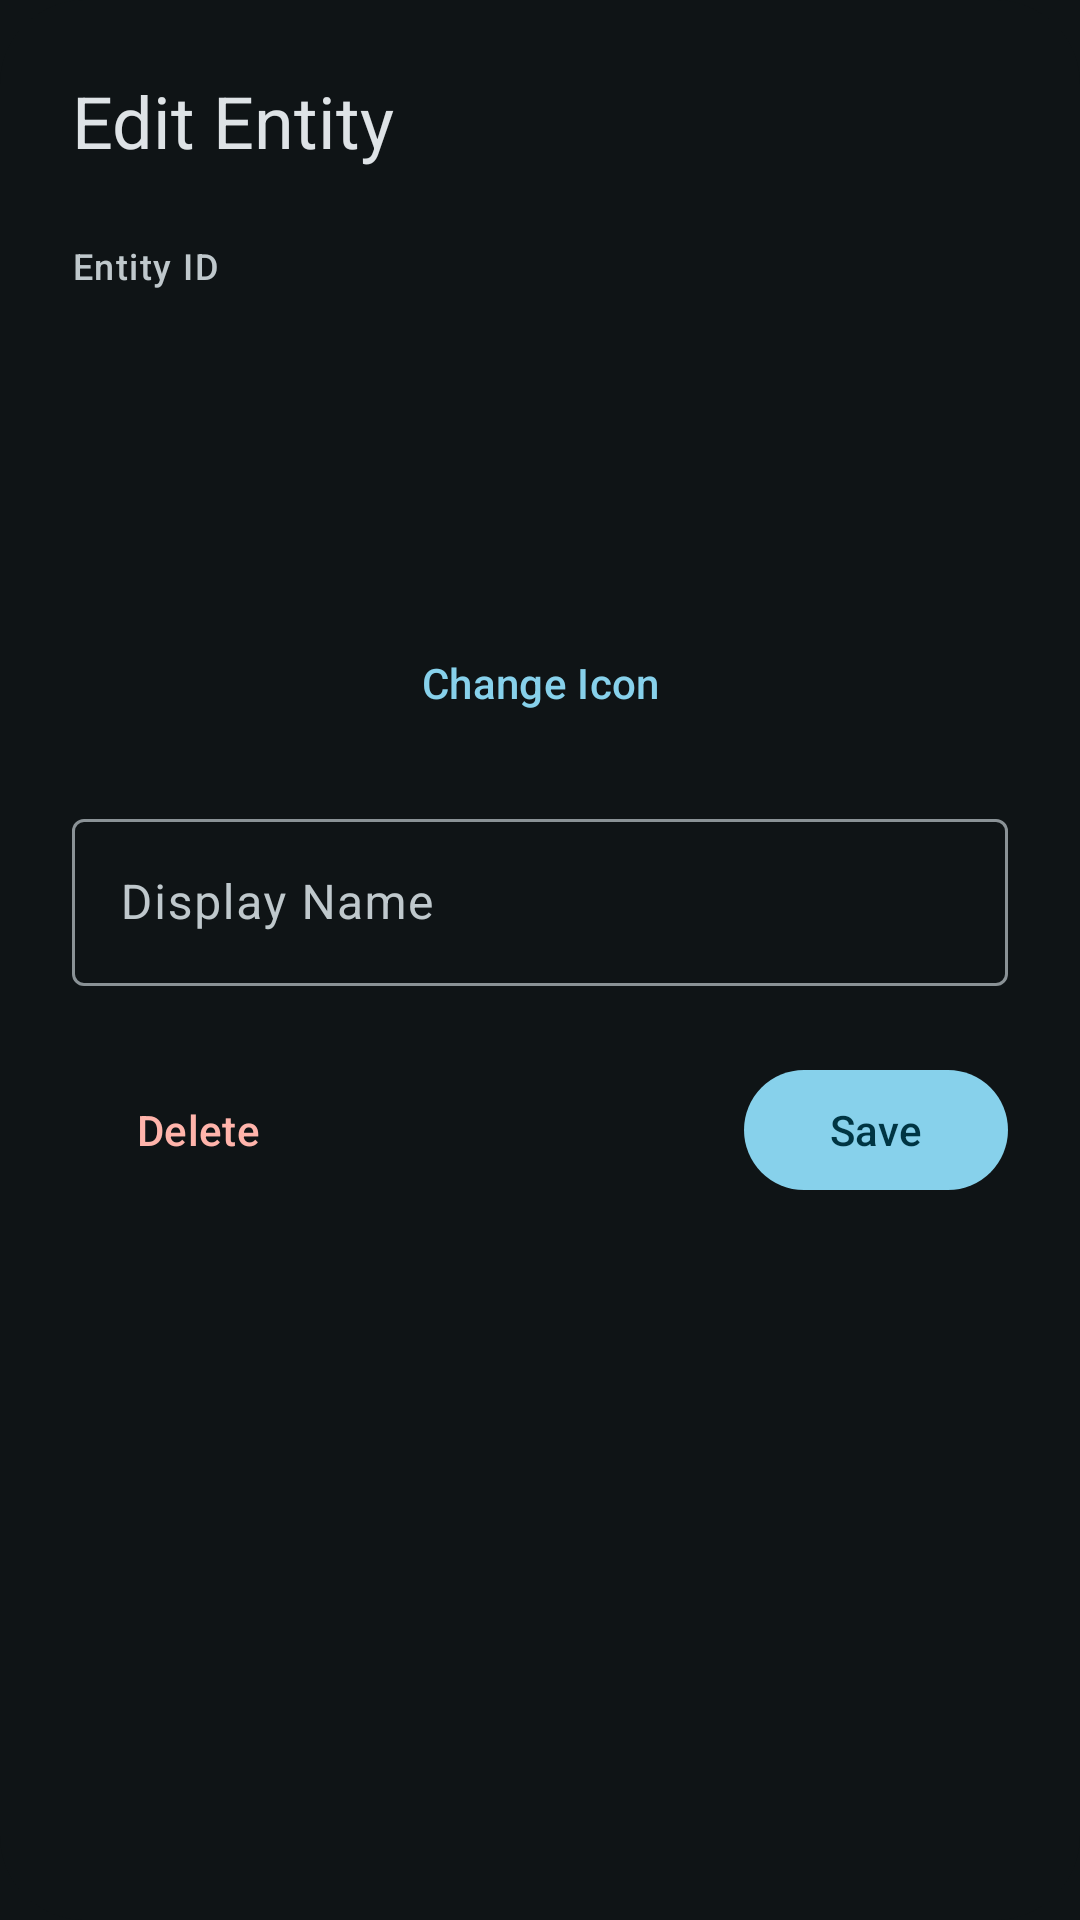

Reconstruct the res/layout file that produces this screen, plus the resources it refers to.
<!-- AndroidManifest.xml: application theme Theme.HAQuickBars -->
<!-- res/layout/dialog_edit_entity.xml -->
<?xml version="1.0" encoding="utf-8"?>
<androidx.constraintlayout.widget.ConstraintLayout
    xmlns:android="http://schemas.android.com/apk/res/android"
    xmlns:app="http://schemas.android.com/apk/res-auto"
    android:layout_width="match_parent"
    android:layout_height="wrap_content"
    android:padding="24dp"
    android:background="@drawable/dialog_background">

    <TextView
        android:id="@+id/title"
        android:layout_width="match_parent"
        android:layout_height="wrap_content"
        android:text="@string/dialog_edit_entity_title"
        android:textAppearance="?attr/textAppearanceHeadlineSmall"
        android:textColor="?attr/colorOnSurface"
        app:layout_constraintTop_toTopOf="parent"
        app:layout_constraintStart_toStartOf="parent"
        app:layout_constraintEnd_toEndOf="parent" />

    <com.google.android.material.card.MaterialCardView
        android:id="@+id/missing_entity_container"
        android:layout_width="match_parent"
        android:layout_height="wrap_content"
        android:layout_marginTop="16dp"
        app:cardBackgroundColor="?attr/colorErrorContainer"
        app:strokeColor="?attr/colorError"
        app:strokeWidth="1dp"
        app:cardCornerRadius="8dp"
        app:cardElevation="0dp"
        android:visibility="gone"
        app:layout_constraintTop_toBottomOf="@id/title"
        app:layout_constraintStart_toStartOf="parent"
        app:layout_constraintEnd_toEndOf="parent">

        <TextView
            android:id="@+id/missing_entity_warning"
            android:layout_width="match_parent"
            android:layout_height="wrap_content"
            android:text="This entity is no longer provided by Home Assistant. It may have been deleted or its ID has changed. You can delete it."
            android:textAppearance="?attr/textAppearanceBodyMedium"
            android:textColor="?attr/colorOnErrorContainer"
            android:padding="12dp" />
    </com.google.android.material.card.MaterialCardView>

    
    <TextView
        android:id="@+id/entity_id_label"
        android:layout_width="wrap_content"
        android:layout_height="wrap_content"
        android:layout_marginTop="24dp"
        android:text="@string/common_label_entity_id"
        android:textAppearance="?attr/textAppearanceLabelMedium"
        android:textColor="?attr/colorOnSurfaceVariant"
        app:layout_constraintStart_toStartOf="parent"
        app:layout_constraintTop_toBottomOf="@id/missing_entity_container" />

    <TextView
        android:id="@+id/entity_id"
        android:layout_width="0dp"
        android:layout_height="wrap_content"
        android:layout_marginTop="4dp"
        android:textAppearance="?attr/textAppearanceBodyMedium"
        android:textColor="@color/md_theme_onSurface"
        app:layout_constraintEnd_toEndOf="parent"
        app:layout_constraintStart_toStartOf="parent"
        app:layout_constraintTop_toBottomOf="@id/entity_id_label" />

    <LinearLayout
        android:id="@+id/icon_container"
        android:layout_width="match_parent"
        android:layout_height="wrap_content"
        android:layout_marginTop="16dp"
        android:orientation="vertical"
        android:gravity="center"
        app:layout_constraintTop_toBottomOf="@id/entity_id"
        app:layout_constraintStart_toStartOf="parent"
        app:layout_constraintEnd_toEndOf="parent">

        <ImageView
            android:id="@+id/entity_icon"
            android:layout_width="60dp"
            android:layout_height="60dp"
            android:contentDescription="Entity icon" />

        <Button
            android:id="@+id/change_icon_button"
            android:layout_width="wrap_content"
            android:layout_height="wrap_content"
            android:text="Change Icon"
            android:layout_marginTop="8dp"
            style="@style/Widget.Material3.Button.OutlinedButton"
            app:strokeColor="@color/primary_button_focus_border_color"
            app:strokeWidth="1dp"/>
    </LinearLayout>

    <com.google.android.material.textfield.TextInputLayout
        android:id="@+id/edit_entity_name_layout"
        android:layout_width="0dp"
        android:layout_height="wrap_content"
        android:layout_marginTop="16dp"
        android:hint="@string/dialog_edit_entity_label_name"
        app:layout_constraintEnd_toEndOf="parent"
        app:layout_constraintStart_toStartOf="parent"
        app:layout_constraintTop_toBottomOf="@id/icon_container"
        style="@style/Widget.Material3.TextInputLayout.OutlinedBox">

        <com.google.android.material.textfield.TextInputEditText
            android:id="@+id/edit_entity_name"
            android:layout_width="match_parent"
            android:layout_height="wrap_content"
            android:inputType="text"
            android:singleLine="true"
            android:imeOptions="actionDone" />
    </com.google.android.material.textfield.TextInputLayout>

    <LinearLayout
        android:id="@+id/button_container"
        android:layout_width="match_parent"
        android:layout_height="wrap_content"
        android:layout_marginTop="24dp"
        android:orientation="horizontal"
        android:gravity="end"
        app:layout_constraintTop_toBottomOf="@id/edit_entity_name_layout"
        app:layout_constraintStart_toStartOf="parent"
        app:layout_constraintEnd_toEndOf="parent">

        
        <com.google.android.material.button.MaterialButton
            android:id="@+id/delete_button"
            android:layout_width="wrap_content"
            android:layout_height="wrap_content"
            android:layout_weight="0"
            android:text="Delete"
            style="@style/Widget.Material3.Button.TextButton.Icon"
            android:textColor="?attr/colorError"
            app:iconTint="?attr/colorError"
            app:strokeColor="@color/primary_button_focus_border_color"
            app:strokeWidth="1dp"/>

        
        <Space
            android:layout_width="0dp"
            android:layout_height="wrap_content"
            android:layout_weight="1" />

        
        <com.google.android.material.button.MaterialButton
            android:id="@+id/save_button"
            android:layout_width="wrap_content"
            android:layout_height="wrap_content"
            android:text="@string/common_action_save"
            app:strokeColor="@color/primary_button_focus_border_color"
            app:strokeWidth="1dp"/>
    </LinearLayout>

</androidx.constraintlayout.widget.ConstraintLayout>
<!-- resources referenced by this layout -->
<resources>
  <color name="md_theme_onSurface">#DEE3E6</color>
  <!-- drawable dialog_background (drawable) -->
  <?xml version="1.0" encoding="utf-8"?>
  <shape xmlns:android="http://schemas.android.com/apk/res/android">
      <solid android:color="?attr/colorSurface" />
      <corners android:radius="28dp" />
  </shape>
  <string name="common_action_save">Save</string>
  <string name="common_label_entity_id">Entity ID</string>
  <string name="dialog_edit_entity_label_name">Display Name</string>
  <string name="dialog_edit_entity_title">Edit Entity</string>
  <color name="md_theme_primary">#87D1EB</color>
  <color name="md_theme_onPrimary">#003543</color>
  <color name="md_theme_primaryContainer">#004E60</color>
  <color name="md_theme_onPrimaryContainer">#B5EBFF</color>
  <color name="md_theme_secondary">#B3CAD4</color>
  <color name="md_theme_onSecondary">#1E333B</color>
  <color name="md_theme_secondaryContainer">#344A52</color>
  <color name="md_theme_onSecondaryContainer">#CFE6F0</color>
  <color name="md_theme_tertiary">#C2C3EB</color>
  <color name="md_theme_onTertiary">#2B2E4D</color>
  <color name="md_theme_tertiaryContainer">#424465</color>
  <color name="md_theme_onTertiaryContainer">#E0E0FF</color>
  <color name="md_theme_error">#FFB4AB</color>
  <color name="md_theme_onError">#690005</color>
  <color name="md_theme_errorContainer">#93000A</color>
  <color name="md_theme_onErrorContainer">#FFDAD6</color>
  <color name="md_theme_background">#0F1416</color>
  <color name="md_theme_onBackground">#DEE3E6</color>
  <color name="md_theme_surface">#0F1416</color>
  <color name="md_theme_surfaceVariant">#40484C</color>
  <color name="md_theme_onSurfaceVariant">#BFC8CC</color>
  <color name="md_theme_outline">#8A9296</color>
  <color name="md_theme_outlineVariant">#40484C</color>
  <color name="md_theme_inverseSurface">#DEE3E6</color>
  <color name="md_theme_inverseOnSurface">#2C3134</color>
  <color name="md_theme_inversePrimary">#04677E</color>
  <color name="md_theme_primaryFixed">#B5EBFF</color>
  <color name="md_theme_onPrimaryFixed">#001F28</color>
  <color name="md_theme_primaryFixedDim">#87D1EB</color>
  <color name="md_theme_onPrimaryFixedVariant">#004E60</color>
  <color name="md_theme_secondaryFixed">#CFE6F0</color>
  <color name="md_theme_onSecondaryFixed">#071E26</color>
  <color name="md_theme_secondaryFixedDim">#B3CAD4</color>
  <color name="md_theme_onSecondaryFixedVariant">#344A52</color>
  <color name="md_theme_tertiaryFixed">#E0E0FF</color>
  <color name="md_theme_onTertiaryFixed">#161937</color>
  <color name="md_theme_tertiaryFixedDim">#C2C3EB</color>
  <color name="md_theme_onTertiaryFixedVariant">#424465</color>
  <color name="md_theme_surfaceDim">#0F1416</color>
  <color name="md_theme_surfaceBright">#343A3C</color>
  <color name="md_theme_surfaceContainerLowest">#0A0F11</color>
  <color name="md_theme_surfaceContainerLow">#171C1F</color>
  <color name="md_theme_surfaceContainer">#1B2023</color>
  <color name="md_theme_surfaceContainerHigh">#252B2D</color>
  <color name="md_theme_surfaceContainerHighest">#303638</color>
  <style name="Widget.App.Toolbar" parent="Widget.Material3.Toolbar">
          <item name="toolbarNavigationButtonStyle">@style/Widget.App.Toolbar.Button.Navigation</item>
      </style>
  <style name="Widget.HAQuickBars.Button" parent="Widget.Material3.Button">
          
          <item name="rippleColor">@color/md_theme_primary_highContrast</item>
          <item name="android:stateListAnimator">@null</item>
      </style>
  <style name="Widget.App.Toolbar.Button.Navigation" parent="Widget.AppCompat.Toolbar.Button.Navigation">
          <item name="android:background">@drawable/toolbar_icon_background_selector</item>
      </style>
  <color name="md_theme_primary_highContrast">#DAF4FF</color>
</resources>
